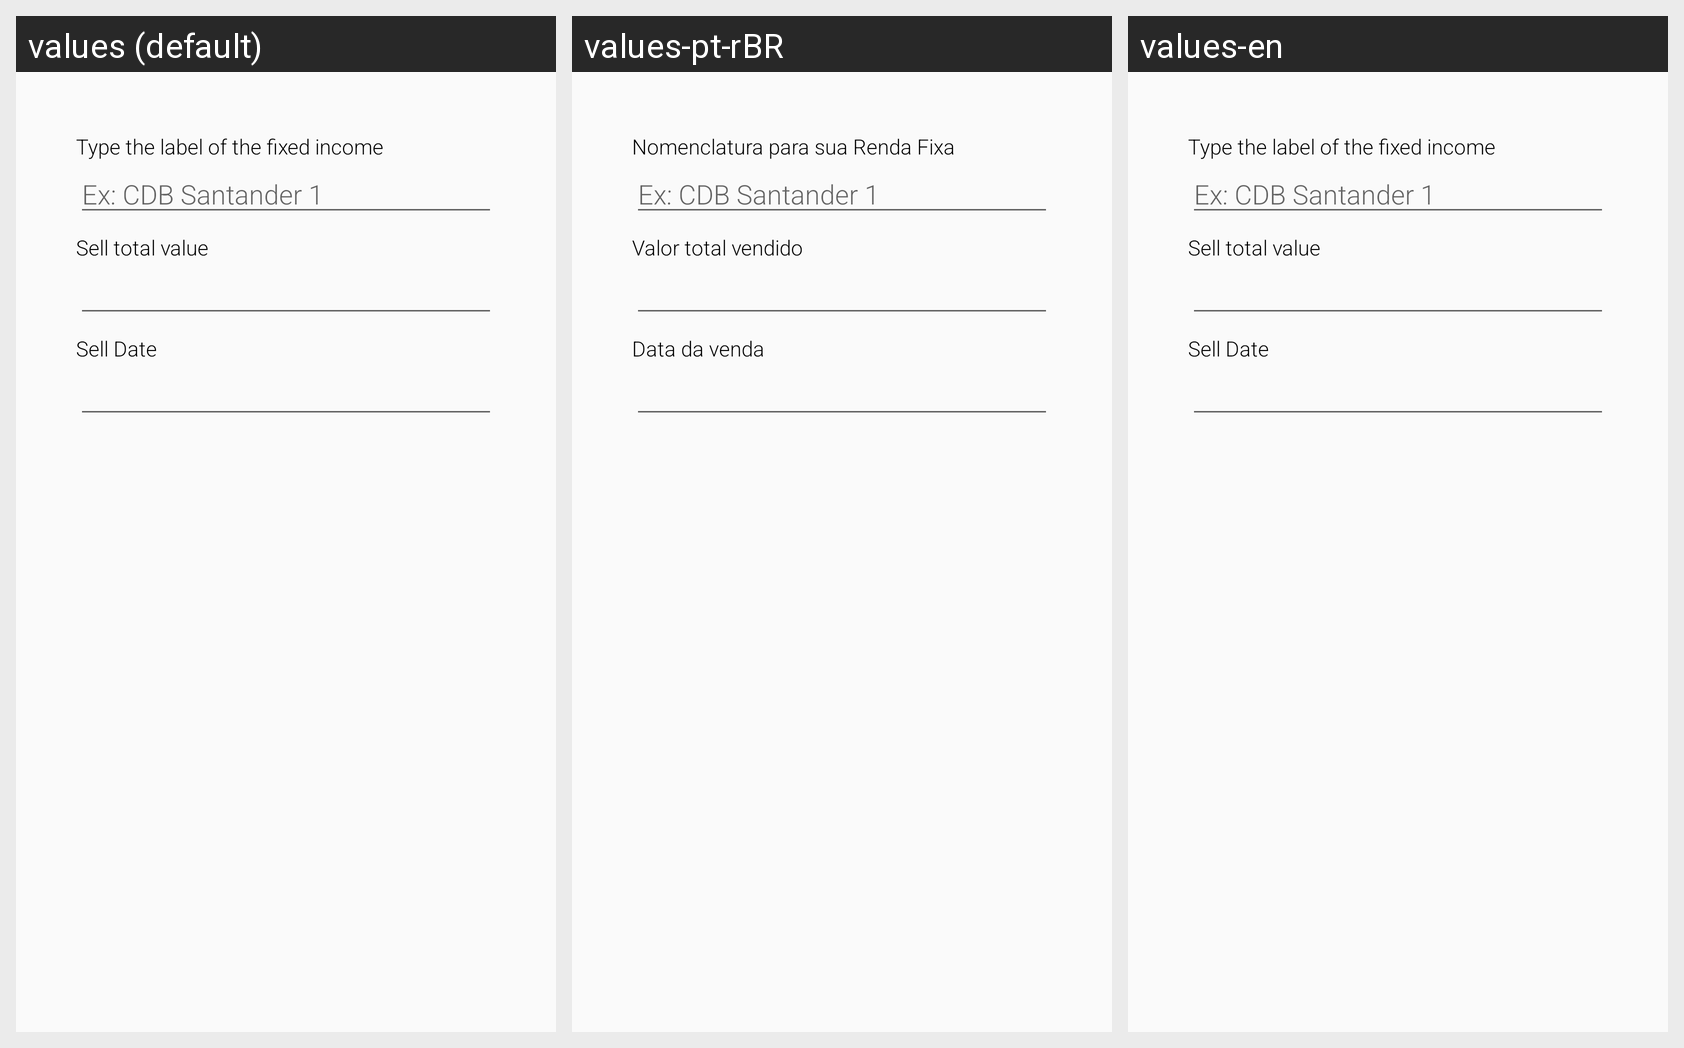

For this localized Android screen grid, give each drawn string resource with its value in every locale shown.
Android screen res/layout/fragment_sell_fixed_form.xml rendered under 3 locales, left to right: values (default), values-pt-rBR, values-en. Device: Nexus 5 (rendered at 1080×1920; each locale shown at half size, 540×960, under a caption strip naming it); theme AppTheme.
Strings drawn on this screen, with the default value and each locale's value (text and hints the layout hard-codes, and strings that could not be matched under every locale, appear in the picture but are not listed):

fixed_symbol
  values: Type the label of the fixed income
  values-pt-rBR: Nomenclatura para sua Renda Fixa
  values-en: Type the label of the fixed income  [not translated; the default value is used]

fixed_symbol_hint
  values: Ex: CDB Santander 1
  values-pt-rBR: Ex: CDB Santander 1
  values-en: Ex: CDB Santander 1  [not translated; the default value is used]

fixed_sell_value
  values: Sell total value
  values-pt-rBR: Valor total vendido
  values-en: Sell total value  [not translated; the default value is used]

sell_date
  values: Sell Date
  values-pt-rBR: Data da venda
  values-en: Sell Date  [not translated; the default value is used]
